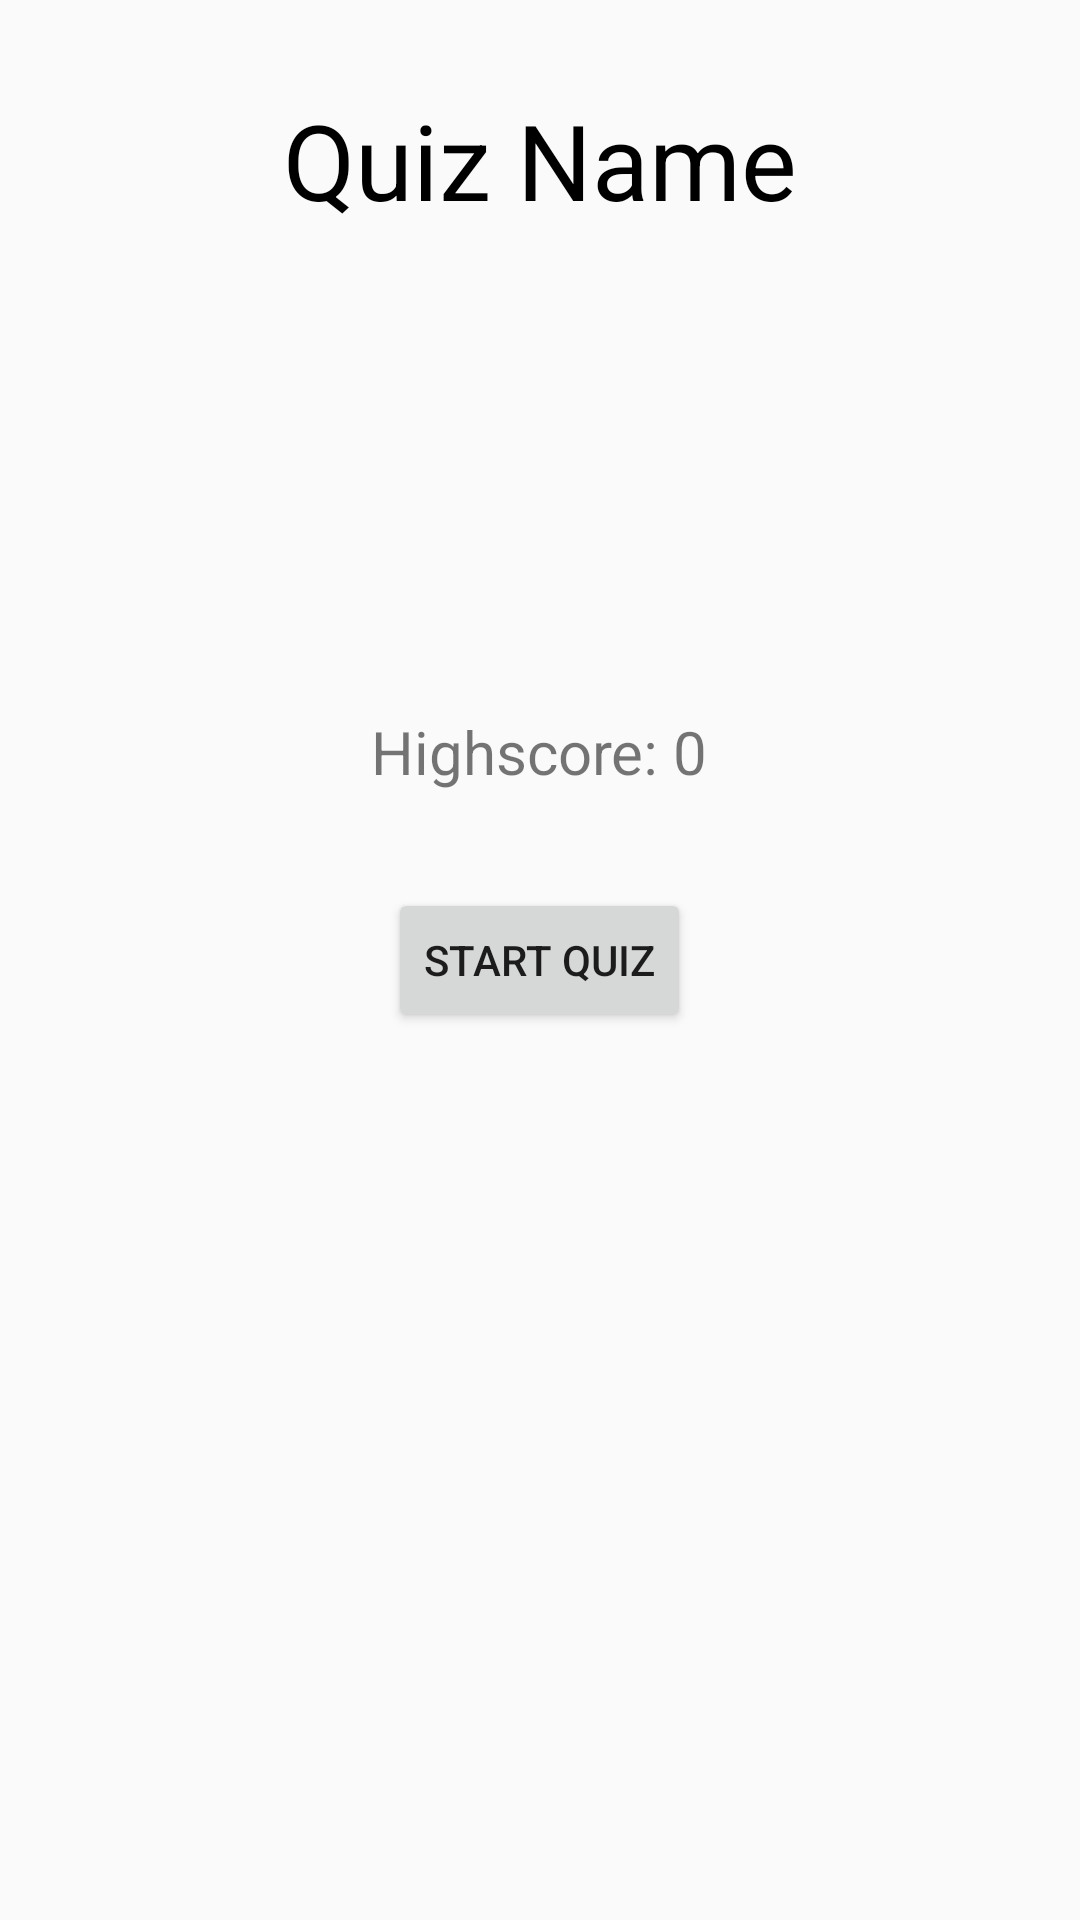

Android layout source for this screen:
<!-- AndroidManifest.xml: application theme AppTheme.NoActionBar -->
<!-- res/layout/activity_quiz_introduction.xml -->
<?xml version="1.0" encoding="utf-8"?>
<RelativeLayout xmlns:android="http://schemas.android.com/apk/res/android"
    xmlns:app="http://schemas.android.com/apk/res-auto"
    xmlns:tools="http://schemas.android.com/tools"
    android:layout_width="match_parent"
    android:layout_height="match_parent"
    tools:context=".QuizIntroduction">

    <TextView
        android:layout_width="wrap_content"
        android:layout_height="wrap_content"
        android:layout_centerHorizontal="true"
        android:layout_marginTop="30dp"
        android:text="Quiz Name"
        android:textColor="@color/Black"
        android:textSize="35dp" />

    <TextView
        android:id="@+id/TextView_Highscore"
        android:layout_width="wrap_content"
        android:layout_height="wrap_content"
        android:layout_above="@id/Button_StartQuiz"
        android:layout_centerHorizontal="true"
        android:layout_marginBottom="32dp"
        android:text="Highscore: 0"
        android:textSize="20dp" />

    <Button
        android:id="@+id/Button_StartQuiz"
        android:layout_width="wrap_content"
        android:layout_height="wrap_content"
        android:layout_centerInParent="true"
        android:text="START QUIZ" />

</RelativeLayout>
<!-- resources referenced by this layout -->
<resources>
  <color name="Black">#000000</color>
  <style name="AppTheme.NoActionBar">
          <item name="windowActionBar">false</item>
          <item name="windowNoTitle">true</item>
          <item name="colorPrimaryDark">@color/EditTextGrey</item>
      </style>
  <color name="EditTextGrey">#c2c2c2</color>
</resources>
